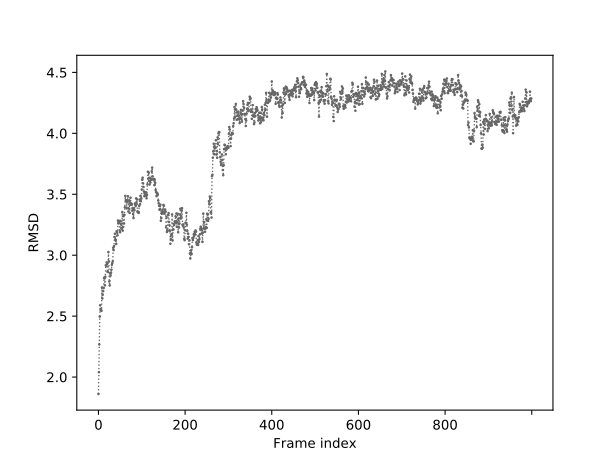

Source data for this figure (header and first rows):
0	1.861
1	2.040
2	2.268
3	2.496
4	2.589
5	2.550
6	2.558
7	2.543
8	2.735
9	2.645
10	2.676
11	2.705
12	2.731
13	2.815
14	2.810
15	2.752
16	2.823
17	2.917
18	2.914
19	2.941
20	2.928
21	2.864
22	2.862
23	3.026
24	2.950
25	2.785
26	2.752
27	2.850
28	2.833
29	2.857
30	2.881
31	2.922
32	2.935
33	2.950
34	3.061
35	3.042
36	3.075
37	3.149
38	3.176
39	3.130
40	3.120
41	3.092
42	3.196
43	3.188
44	3.163
45	3.285
46	3.260
47	3.266
48	3.281
49	3.204
50	3.188
51	3.281
52	3.255
53	3.223
54	3.216
55	3.354
56	3.201
57	3.232
58	3.330
59	3.260
60	3.331
... 939 more rows
